Image classification data set "img_dataset" (codomposer/audio-recognition on GitHub). Class labels (2): cat, dog.

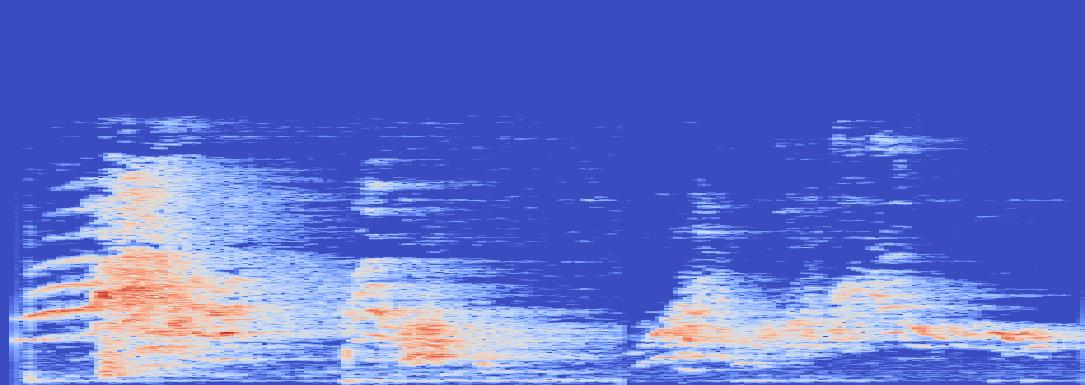
Label: cat

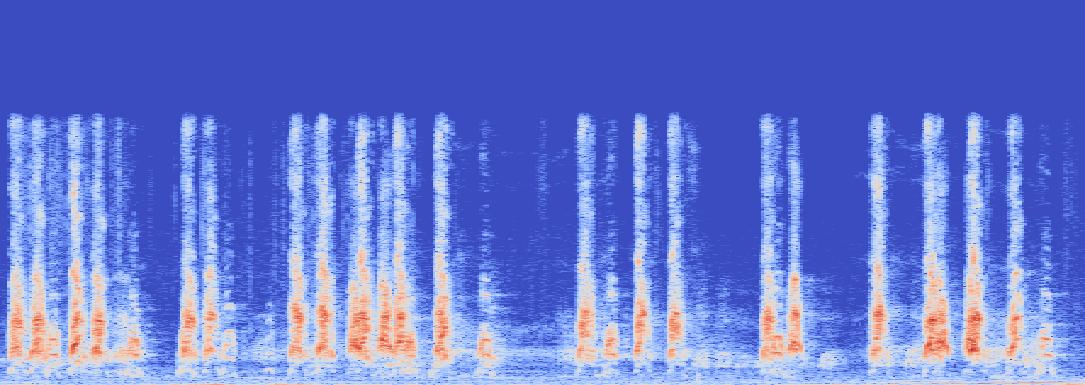
Label: dog

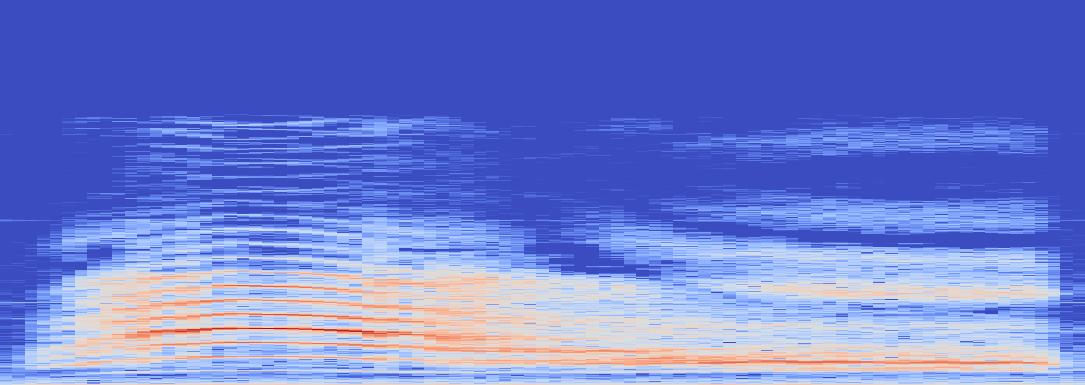
Label: cat

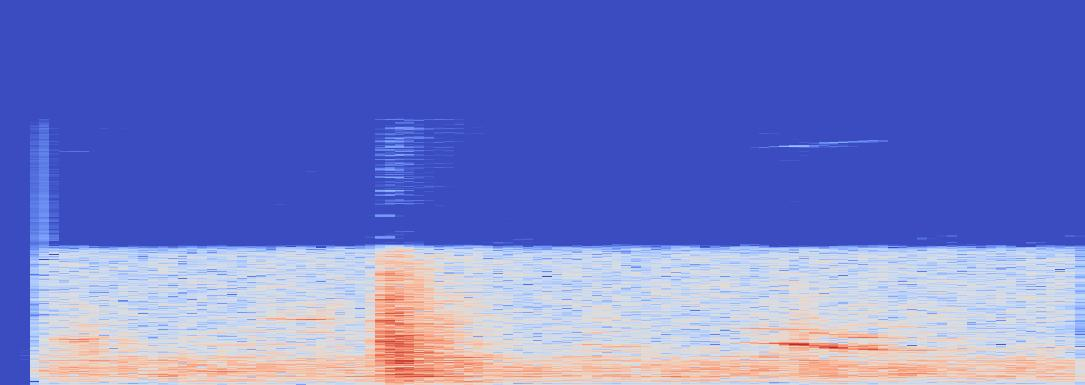
Label: cat

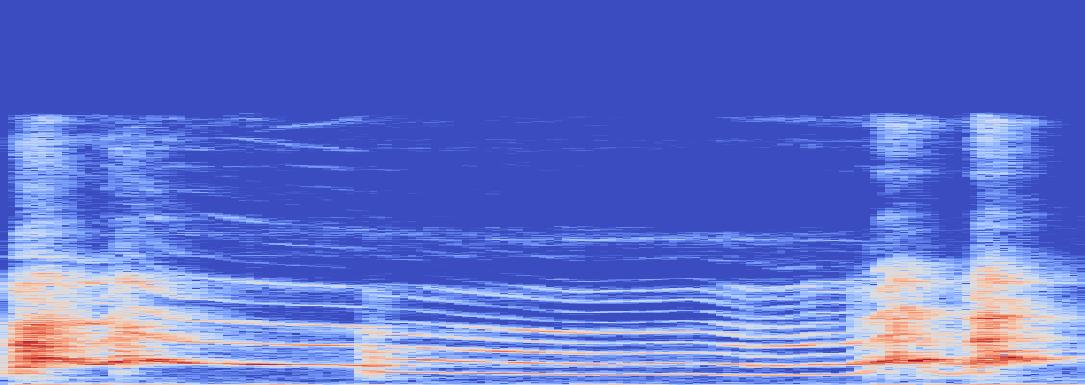
Label: dog

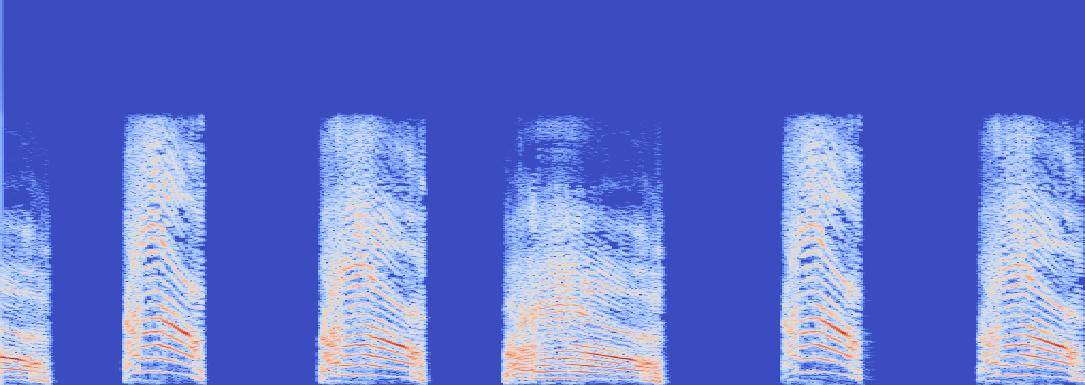
Label: cat
